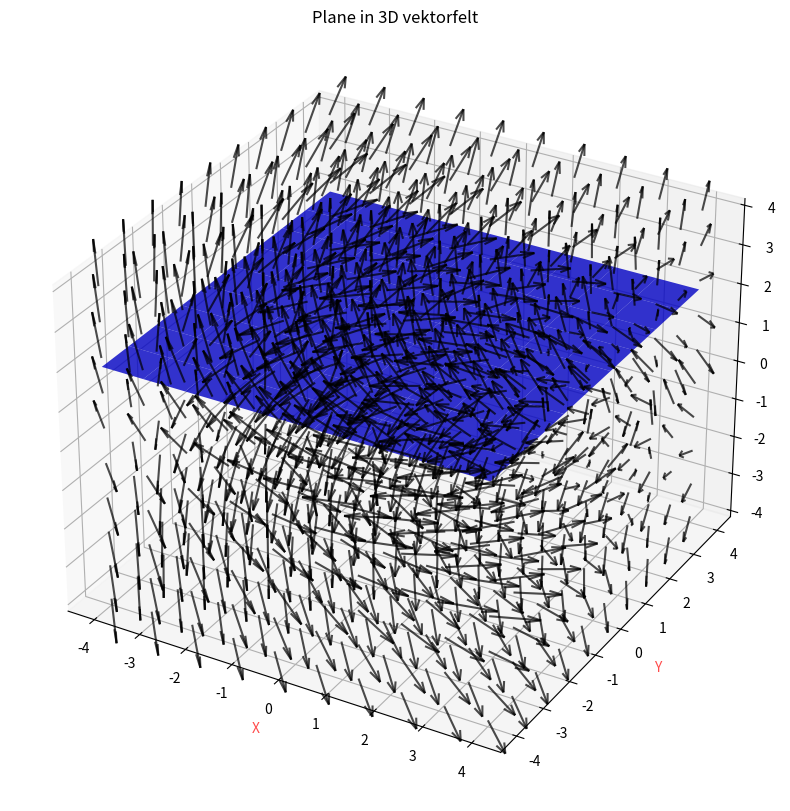

Generate this figure with matplotlib:
###############################################################################
###############################################################################
import math as m
import numpy as np
import pandas as pd
import matplotlib.pyplot as plt
from mpl_toolkits.mplot3d import axes3d

###############################################################################

xrange = yrange = zrange = [-4, 4]
step = 10

Xlist = Ylist = Zlist = np.linspace(xrange[0], xrange[1], step)
X, Y, Z = np.meshgrid(Xlist, Ylist, Zlist)
###############################################################################
###############################################################################
##### Defines the vector field ################################################
U = Y / Z
V = -X / Z
w = Z

####################### Plotting av felt i 3D      ############################
fig = plt.figure(figsize=(12, 10))
ax = fig.add_subplot(111, projection="3d")

####################### Legger til planet i Z=2 ###############################
X_plane, Y_plane = np.meshgrid(Xlist, Ylist)

z_plane = 2
Z_plane = np.full_like(X_plane, z_plane)

####################### Plot instillinger #####################################
ax.quiver(X, Y, Z, U, V, w, length=1, normalize=True, color="black", alpha=0.7)
ax.plot_surface(X_plane, Y_plane, Z_plane, color="blue", alpha=0.8)
ax.set_title("Plane in 3D vektorfelt")
ax.set_xlabel("X", color="red", alpha=0.7)
ax.set_ylabel("Y", color="red", alpha=0.7)
ax.set_zlabel("Z", color="red", alpha=0.7)
plt.show()
